Photos from the image-classification dataset "plant_diseases" in the GitHub repository Aomitoo/Plant-Project. Its 35 classes are: alternaria leaf blight, anthocyanosis, anthracnose, aphid, aphid effects, ascochyta blight, bacterial spot, black chaff, black rot, black spots, botrytis cinerea, burn, downy mildew, dry rot, edema, grey mold, healthy, late blight, leaf deformation, leaf miners, loss of foliage turgor, marginal leaf necrosis, mealybug, mechanical damage, mosaic virus, nutrient deficiency, powdery mildew, rust, scale, shot hole, sooty mold, spider mite, thrips, whitefly, wilting.

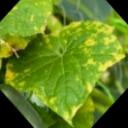
Label: downy mildew

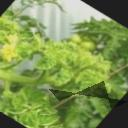
Label: leaf deformation

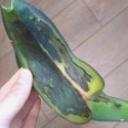
Label: black rot

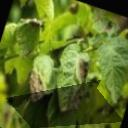
Label: late blight

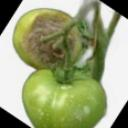
Label: grey mold

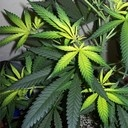
Label: nutrient deficiency
